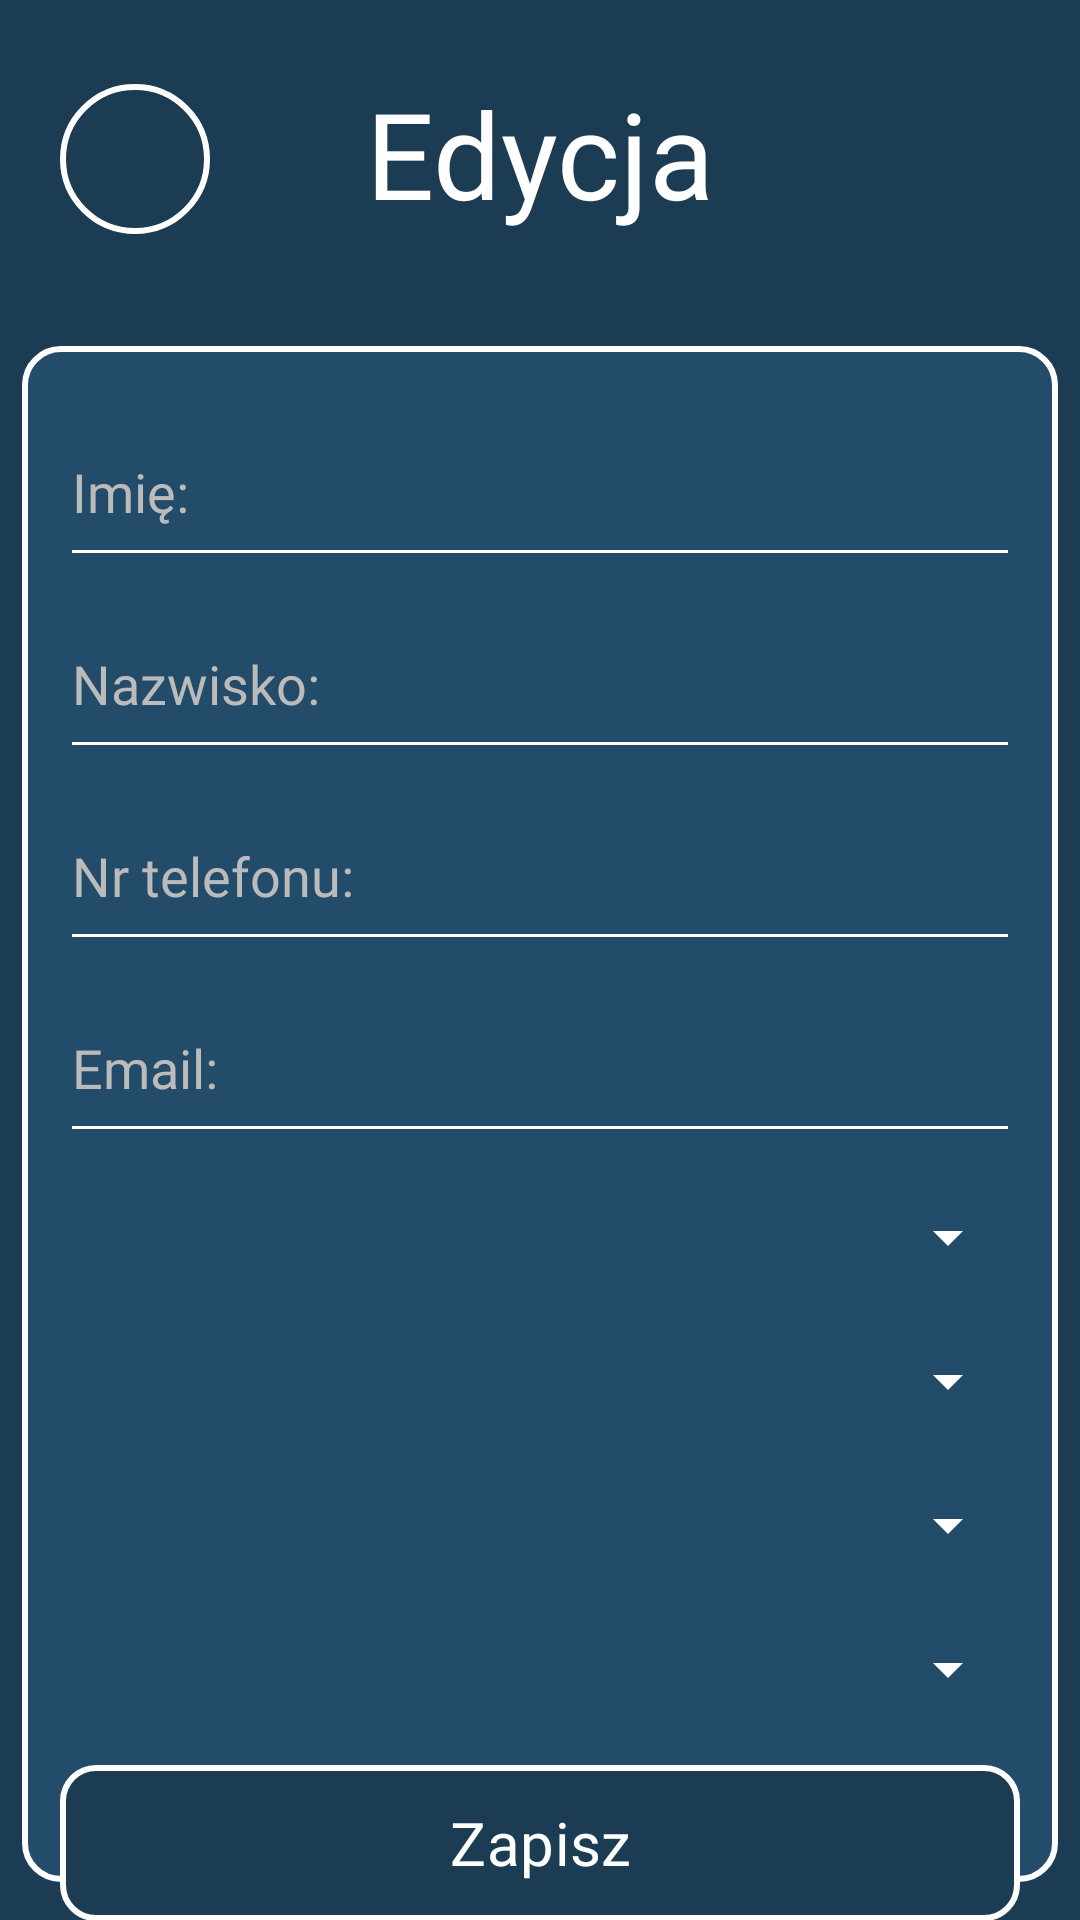

This screen was rendered from an Android layout file. Write that file and the resources it references.
<!-- AndroidManifest.xml: application theme Theme.EReport -->
<!-- res/layout/activity_editprofil.xml -->
<?xml version="1.0" encoding="utf-8"?>
<androidx.constraintlayout.widget.ConstraintLayout xmlns:android="http://schemas.android.com/apk/res/android"
    xmlns:app="http://schemas.android.com/apk/res-auto"
    xmlns:tools="http://schemas.android.com/tools"
    android:id="@+id/main"
    android:layout_width="match_parent"
    android:layout_height="match_parent"
    tools:context=".activity_editprofil"
    android:background="#1B3C53">

            <LinearLayout
                android:id="@+id/topLayout"
                android:layout_width="0dp"
                android:layout_height="0dp"
                android:background="#1B3C53"
                android:orientation="horizontal"
                android:gravity="center_vertical"
                app:layout_constraintTop_toTopOf="parent"
                app:layout_constraintStart_toStartOf="parent"
                app:layout_constraintEnd_toEndOf="parent"
                app:layout_constraintHeight_percent="0.16"
                app:layout_constraintWidth_percent="1">

                <ImageButton
                    android:id="@+id/returnButton"
                    android:layout_width="50dp"
                    android:layout_height="50dp"
                    android:layout_marginStart="20dp"
                    android:layout_marginTop="2dp"
                    android:background="@drawable/roundcorner"
                    android:src="@drawable/arrowback"
                    android:contentDescription="stringback"/>

                <TextView
                    android:id="@+id/textView"
                    android:layout_width="0dp"
                    android:layout_height="wrap_content"
                    android:layout_weight="1"
                    android:text="Edycja"
                    android:textAlignment="center"
                    android:textSize="40sp"
                    android:textColor="#FFFFFF"
                    android:fontFamily="@font/alfa_font"/>

                <View
                    android:layout_width="50dp"
                    android:layout_height="50dp"
                    android:layout_marginEnd="20dp"/>

            </LinearLayout>

    <LinearLayout
        android:layout_width="0dp"
        android:layout_height="0dp"
        android:background="@drawable/background"
        app:layout_constraintTop_toBottomOf="@id/topLayout"
        app:layout_constraintBottom_toBottomOf="parent"
        app:layout_constraintStart_toStartOf="parent"
        app:layout_constraintEnd_toEndOf="parent"
        app:layout_constraintHeight_percent="0.80"
        app:layout_constraintWidth_percent="0.96"/>

            <EditText
                android:id="@+id/imieEdit"
                android:layout_width="0dp"
                android:layout_height="60dp"
                android:hint="Imię:"
                android:fontFamily="@font/alfa_font"
                android:textColor="#FFFFFF"
                android:textColorHint="#BBBBBB"
                android:backgroundTint="#FFFFFF"
                app:layout_constraintTop_toBottomOf="@id/topLayout"
                app:layout_constraintStart_toStartOf="parent"
                app:layout_constraintEnd_toEndOf="parent"
                android:layout_marginTop="30dp"
                android:layout_marginHorizontal="20dp"/>

            <EditText
                android:id="@+id/nazwiskoEdit"
                android:layout_width="0dp"
                android:layout_height="60dp"
                android:hint="Nazwisko:"
                android:fontFamily="@font/alfa_font"
                android:textColor="#FFFFFF"
                android:textColorHint="#BBBBBB"
                android:backgroundTint="#FFFFFF"
                app:layout_constraintTop_toBottomOf="@id/imieEdit"
                app:layout_constraintStart_toStartOf="parent"
                app:layout_constraintEnd_toEndOf="parent"
                android:layout_marginTop="4dp"
                android:layout_marginHorizontal="20dp"/>

            <EditText
                android:id="@+id/telefonEdit"
                android:layout_width="0dp"
                android:layout_height="60dp"
                android:hint="Nr telefonu:"
                android:inputType="phone"
                android:maxLength="9"
                android:fontFamily="@font/alfa_font"
                android:textColor="#FFFFFF"
                android:textColorHint="#BBBBBB"
                android:backgroundTint="#FFFFFF"
                app:layout_constraintTop_toBottomOf="@id/nazwiskoEdit"
                app:layout_constraintStart_toStartOf="parent"
                app:layout_constraintEnd_toEndOf="parent"
                android:layout_marginTop="4dp"
                android:layout_marginHorizontal="20dp"/>

            <EditText
                android:id="@+id/emailEdit"
                android:layout_width="0dp"
                android:layout_height="60dp"
                android:hint="Email:"
                android:fontFamily="@font/alfa_font"
                android:textColor="#FFFFFF"
                android:textColorHint="#BBBBBB"
                android:backgroundTint="#FFFFFF"
                app:layout_constraintTop_toBottomOf="@id/telefonEdit"
                app:layout_constraintStart_toStartOf="parent"
                app:layout_constraintEnd_toEndOf="parent"
                android:layout_marginTop="4dp"
                android:layout_marginHorizontal="20dp"/>

            <Spinner
                android:id="@+id/spinnerWoj"
                android:layout_width="0dp"
                android:layout_height="48dp"
                android:backgroundTint="#FFFFFF"
                app:layout_constraintTop_toBottomOf="@id/emailEdit"
                app:layout_constraintStart_toStartOf="parent"
                app:layout_constraintEnd_toEndOf="parent"
                android:layout_marginTop="4dp"
                android:layout_marginHorizontal="20dp"/>

            <Spinner
                android:id="@+id/spinnerPowiat"
                android:layout_width="0dp"
                android:layout_height="48dp"
                android:backgroundTint="#FFFFFF"
                app:layout_constraintTop_toBottomOf="@id/spinnerWoj"
                app:layout_constraintStart_toStartOf="parent"
                app:layout_constraintEnd_toEndOf="parent"
                android:layout_marginHorizontal="20dp"/>

            <Spinner
                android:id="@+id/spinnerGmina"
                android:layout_width="0dp"
                android:layout_height="48dp"
                android:backgroundTint="#FFFFFF"
                app:layout_constraintTop_toBottomOf="@id/spinnerPowiat"
                app:layout_constraintStart_toStartOf="parent"
                app:layout_constraintEnd_toEndOf="parent"
                android:layout_marginHorizontal="20dp"/>

            <Spinner
                android:id="@+id/spinnerMiejscowosc"
                android:layout_width="0dp"
                android:layout_height="48dp"
                android:backgroundTint="#FFFFFF"
                app:layout_constraintTop_toBottomOf="@id/spinnerGmina"
                app:layout_constraintStart_toStartOf="parent"
                app:layout_constraintEnd_toEndOf="parent"
                android:layout_marginHorizontal="20dp"/>

    <com.google.android.material.button.MaterialButton
        android:id="@+id/zapiszButton"
        android:layout_width="0dp"
        android:layout_height="60dp"
        android:text="Zapisz"
        android:fontFamily="@font/alfa_font"
        android:textSize="20sp"
        app:cornerRadius="12dp"
        app:strokeWidth="2dp"
        app:strokeColor="#FFFFFF"
        android:backgroundTint="#1B3C53"
        app:layout_constraintTop_toBottomOf="@id/spinnerMiejscowosc"
        app:layout_constraintStart_toStartOf="parent"
        app:layout_constraintEnd_toEndOf="parent"
        android:layout_marginTop="4dp"
        android:layout_marginHorizontal="20dp"/>

</androidx.constraintlayout.widget.ConstraintLayout>
<!-- resources referenced by this layout -->
<resources>
  <!-- drawable background (drawable) -->
  <shape xmlns:android="http://schemas.android.com/apk/res/android">
      <solid android:color="#234C6A"/>
      <corners android:radius="12dp"/>
      <stroke
          android:width="2dp"
          android:color="#FFFFFF"/>
  </shape>
  <!-- drawable roundcorner (drawable) -->
  <?xml version="1.0" encoding="utf-8"?>
  <shape xmlns:android="http://schemas.android.com/apk/res/android" android:shape="oval">
      <solid android:color="#1B3C53" />
      <stroke
          android:width="2dp"
          android:color="#FFFFFF"/>
  </shape>
  <style name="Theme.EReport" parent="Base.Theme.EReport" />
  <style name="Base.Theme.EReport" parent="Theme.Material3.DayNight.NoActionBar">
          
          
      </style>
</resources>
